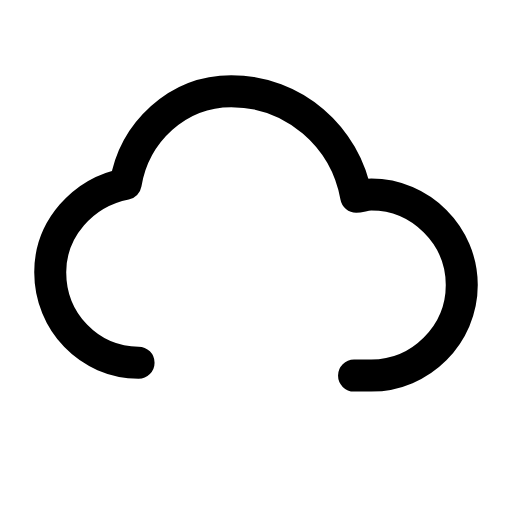
t = 0.00 s
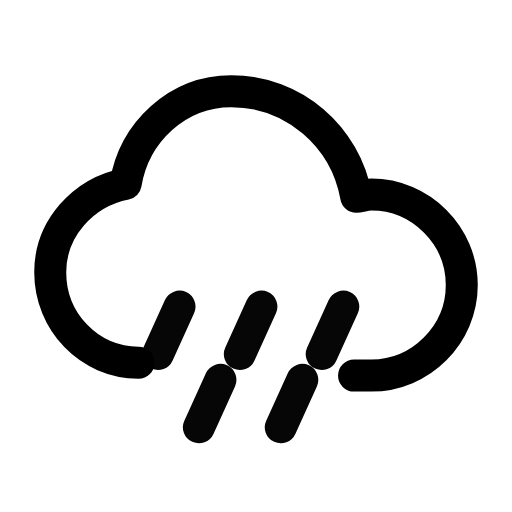
t = 0.26 s
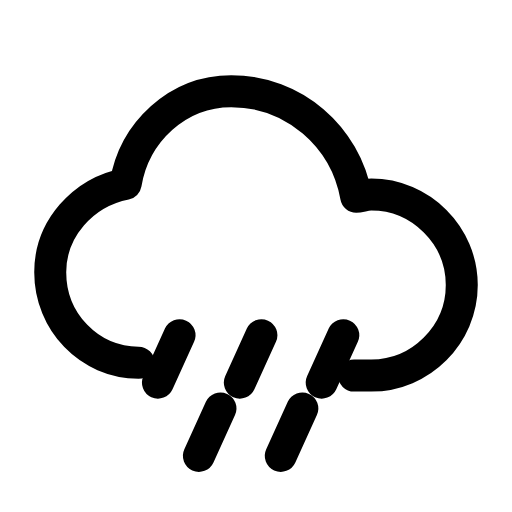
t = 0.49 s
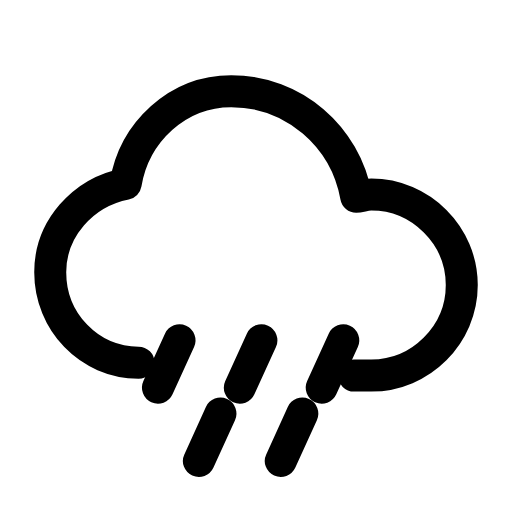
t = 0.71 s
t = 1.02 s: frame unchanged from t = 0.00 s, image omitted
t = 1.26 s: frame unchanged from t = 0.00 s, image omitted

The animated SVG that drew these frames (rendered in a browser with its animation timeline set to each time). Animation: 2 SMIL elements (animate=1,animateTransform=1); one cycle of 1.50 s, repeats indefinitely.

<svg xmlns="http://www.w3.org/2000/svg" width="24" height="24" viewBox="0 0 24 24" fill="none"><g transform="translate(-0.12 -0.12) scale(1.01)"><path stroke="currentColor" stroke-width="1.485" stroke-linecap="round" stroke-linejoin="round" fill="none" d="M6.55 16.95C4.25 16.95 2.45 15.05 2.45 12.75C2.45 10.75 3.95 9.05 5.95 8.65C6.35 6.25 8.35 4.35 10.85 4.35C13.75 4.35 16.15 6.45 16.65 9.25C16.85 9.25 17.05 9.15 17.35 9.15C19.65 9.15 21.55 11.05 21.55 13.35C21.55 15.65 19.65 17.55 17.35 17.55L16.55 17.55"></path><g><animateTransform attributeName="transform" type="translate" values="0 -1.9;0 -1.9;0 1.9;0 -1.9" keyTimes="0;0.1;0.7;1" dur="1.5s" repeatCount="indefinite" calcMode="spline" keySplines="0.16 1 0.3 1;0.16 1 0.3 1;0.16 1 0.3 1"/><animate attributeName="opacity" values="0;0;1;1;0;0" keyTimes="0;0.1;0.25;0.55;0.68;1" dur="1.5s" repeatCount="indefinite" calcMode="spline" keySplines="0.16 1 0.3 1;0.16 1 0.3 1;0.16 1 0.3 1;0.16 1 0.3 1;0.16 1 0.3 1"/><line stroke="currentColor" stroke-width="1.485" stroke-linecap="round" stroke-linejoin="round" fill="none" x1="8.45" x2="7.45" y1="14.05" y2="16.25"></line><line stroke="currentColor" stroke-width="1.485" stroke-linecap="round" stroke-linejoin="round" fill="none" x1="12.25" x2="11.25" y1="14.05" y2="16.25"></line><line stroke="currentColor" stroke-width="1.485" stroke-linecap="round" stroke-linejoin="round" fill="none" x1="16.05" x2="15.05" y1="14.05" y2="16.25"></line><line stroke="currentColor" stroke-width="1.485" stroke-linecap="round" stroke-linejoin="round" fill="none" x1="10.35" x2="9.35" y1="17.45" y2="19.65"></line><line stroke="currentColor" stroke-width="1.485" stroke-linecap="round" stroke-linejoin="round" fill="none" x1="14.15" x2="13.15" y1="17.45" y2="19.65"></line></g></g></svg>
